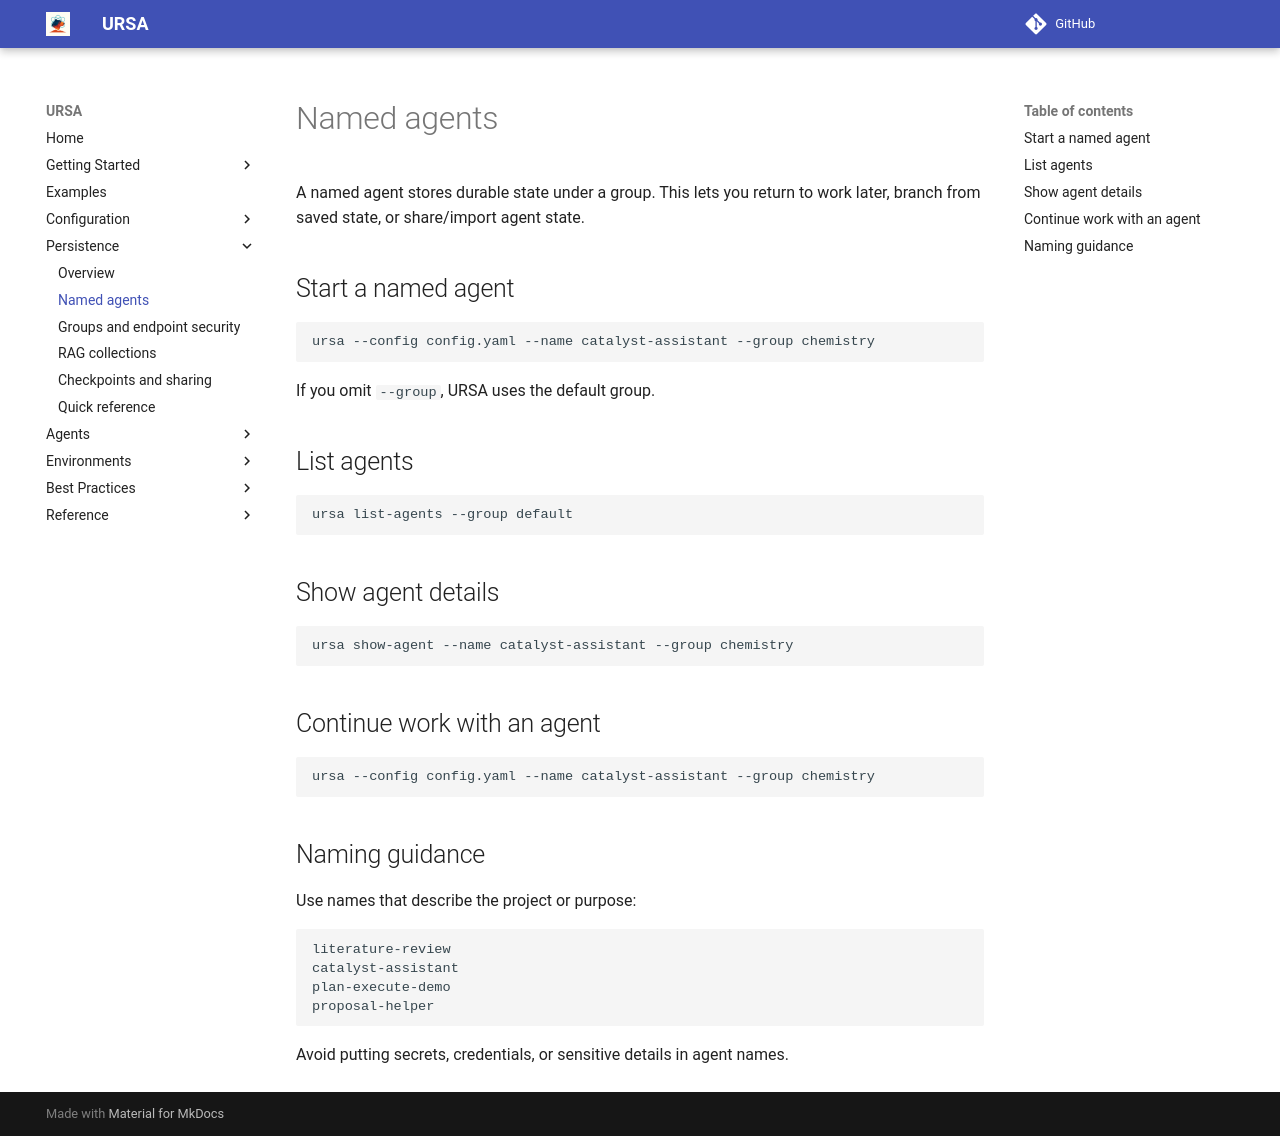

repository: lanl/ursa · page: 0.18.0/persistence/named-agents/index.html · generator: mkdocs

# Named agents

A named agent stores durable state under a group. This lets you return to work later, branch from saved state, or share/import agent state.

## Start a named agent

```bash
ursa --config config.yaml --name catalyst-assistant --group chemistry
```

If you omit `--group`, URSA uses the default group.

## List agents

```bash
ursa list-agents --group default
```

## Show agent details

```bash
ursa show-agent --name catalyst-assistant --group chemistry
```

## Continue work with an agent

```bash
ursa --config config.yaml --name catalyst-assistant --group chemistry
```

## Naming guidance

Use names that describe the project or purpose:

```text
literature-review
catalyst-assistant
plan-execute-demo
proposal-helper
```

Avoid putting secrets, credentials, or sensitive details in agent names.
